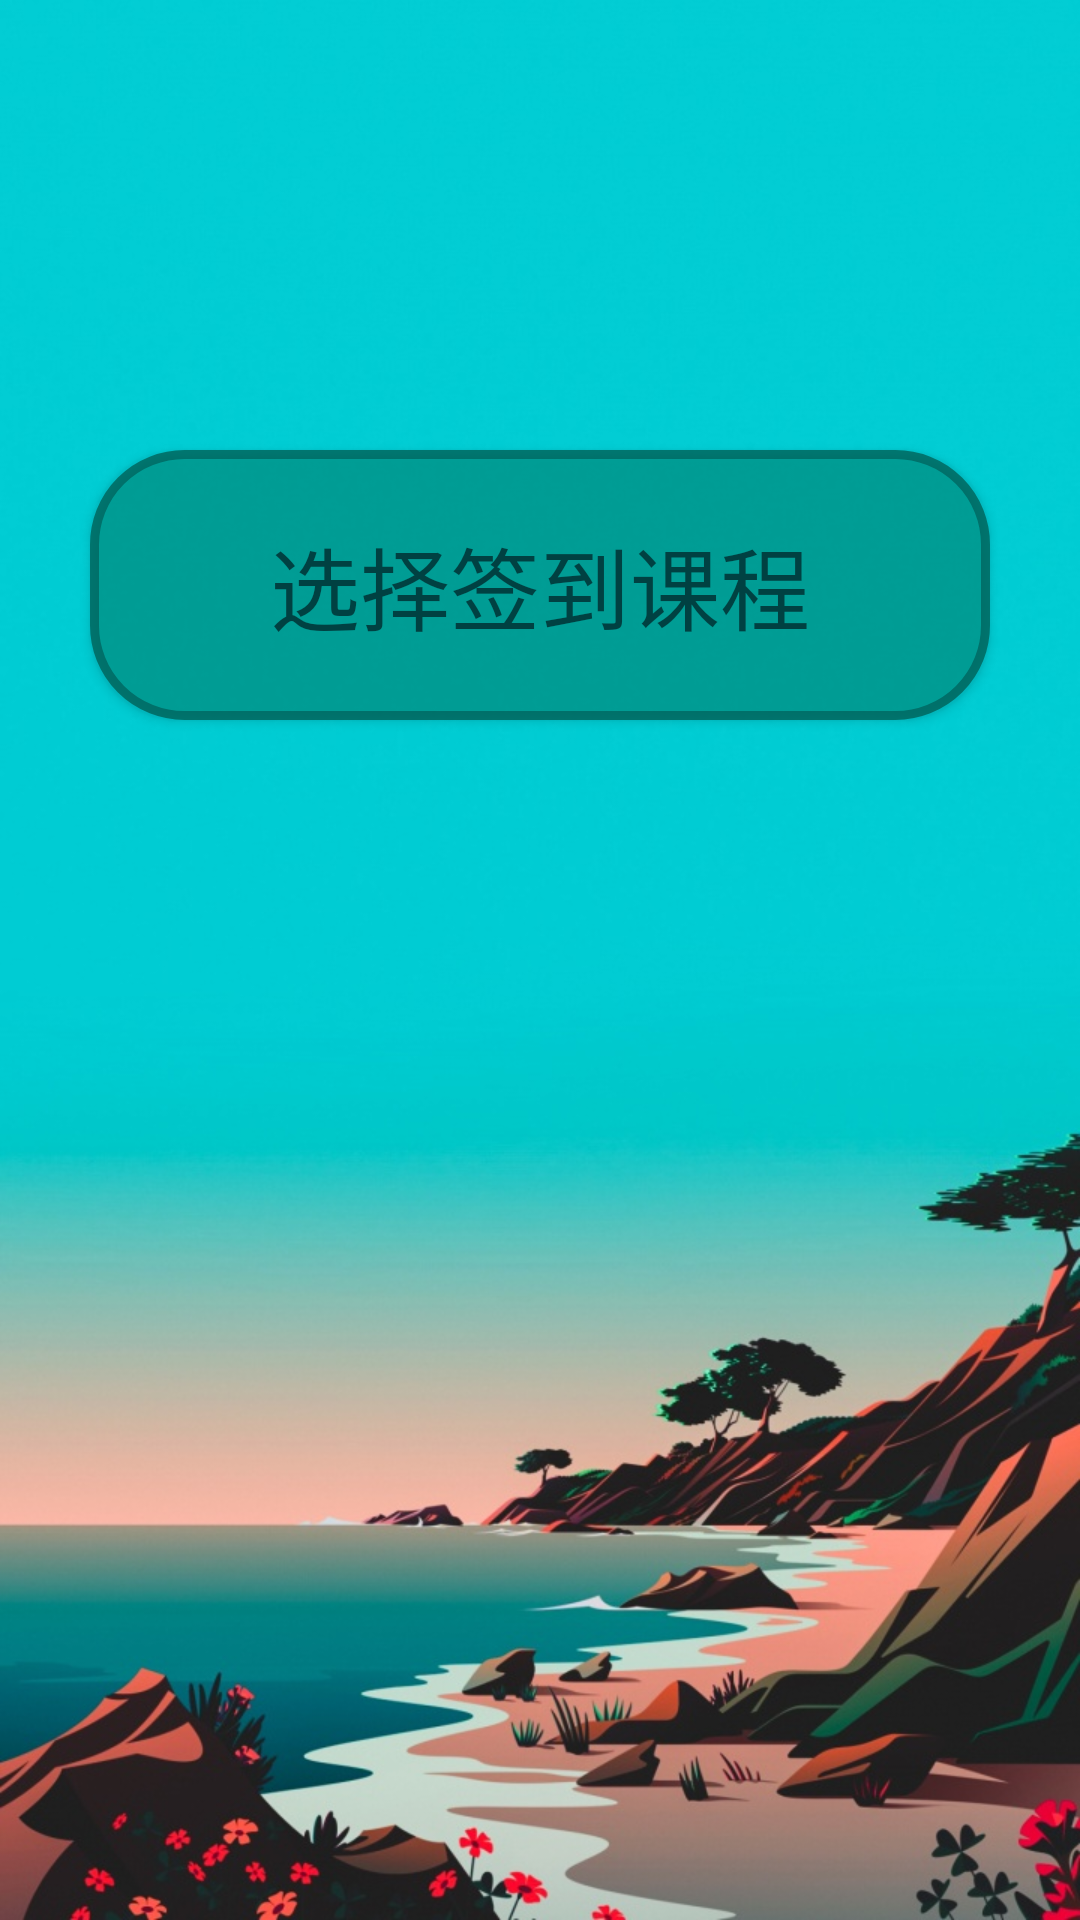

Produce the Android XML layout that renders to this screen, including the resource entries it uses.
<!-- AndroidManifest.xml: application theme Theme.MyApplication.NoACtionBar -->
<!-- res/layout/activity_select_sign_in_course.xml -->
<?xml version="1.0" encoding="utf-8"?>
<LinearLayout xmlns:android="http://schemas.android.com/apk/res/android"
    xmlns:tools="http://schemas.android.com/tools"
    android:layout_width="match_parent"
    android:layout_height="match_parent"
    android:background="@mipmap/b_2"
    tools:context=".TeacherActivity.SelectSignInCourseActivity">

    <Button
        android:id="@+id/bt_enterSignIn66"
        android:layout_width="match_parent"
        android:layout_height="90dp"
        android:layout_marginLeft="30dp"
        android:layout_marginTop="150dp"
        android:layout_marginRight="30dp"
        android:layout_marginBottom="30dp"
        android:alpha="0.7"
        android:background="@drawable/shap_course"
        android:text="选择签到课程"
        android:textSize="30sp" />
</LinearLayout>
<!-- resources referenced by this layout -->
<resources>
  <!-- drawable shap_course (drawable) -->
  <?xml version="1.0" encoding="utf-8"?>
  <shape xmlns:android="http://schemas.android.com/apk/res/android"
      android:shape="rectangle">
  
      
      <solid android:color="#009688" />
      
      <corners android:radius="30dp" />
      
      <stroke
          android:width="3dp"
          android:color="#00574B" />
  
      <padding
          android:bottom="15dp"
          android:left="15dp"
          android:right="15dp"
          android:top="15dp" />
      
  </shape>
  <!-- mipmap b_2: jpg bitmap (mipmap-xxhdpi, 133076 bytes) -->
  <style name="Theme.MyApplication.NoACtionBar">
          <item name="windowActionBar">false</item>
          <item name="windowNoTitle">true</item>
      </style>
</resources>
